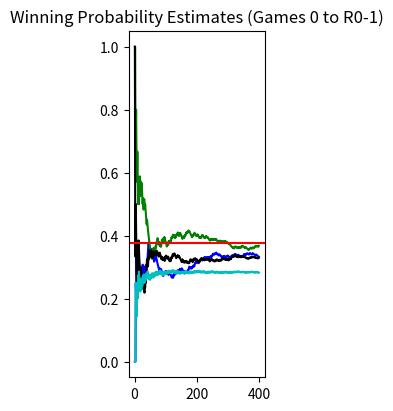
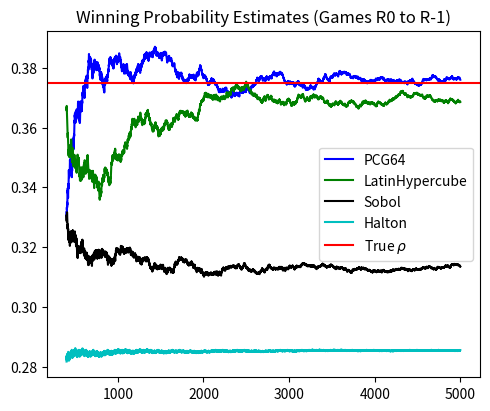
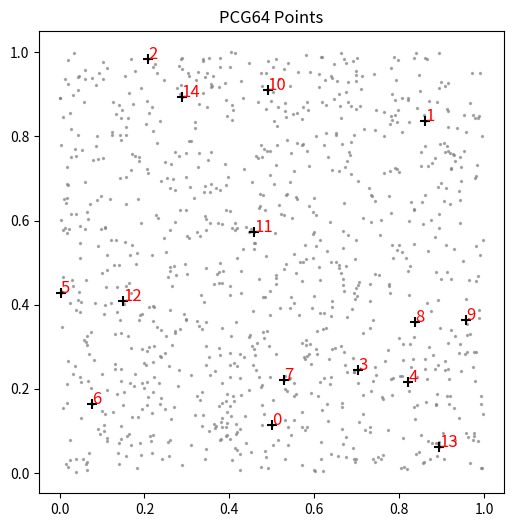
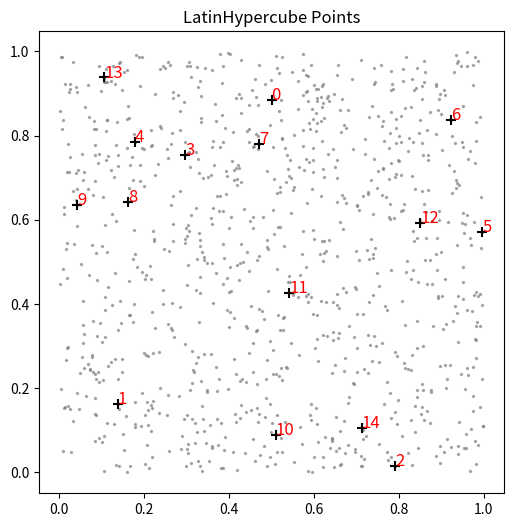
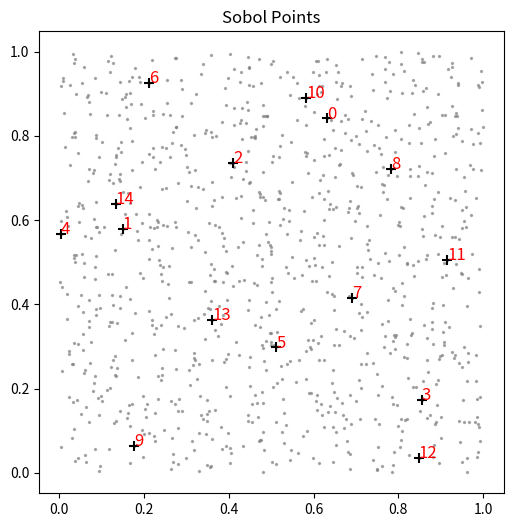
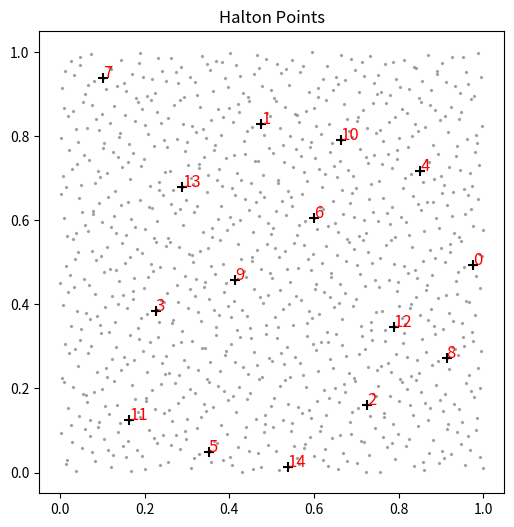
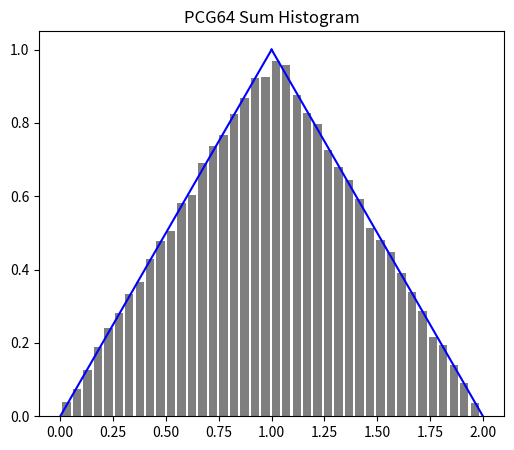
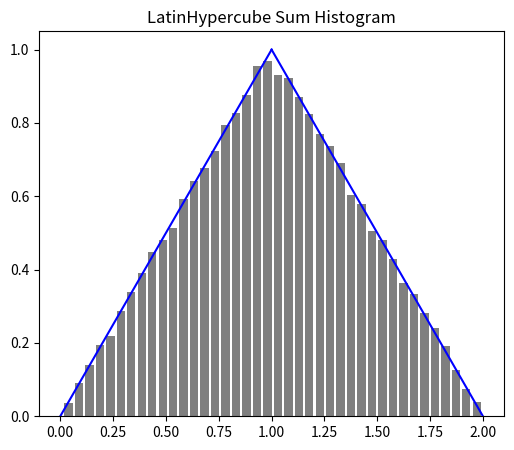
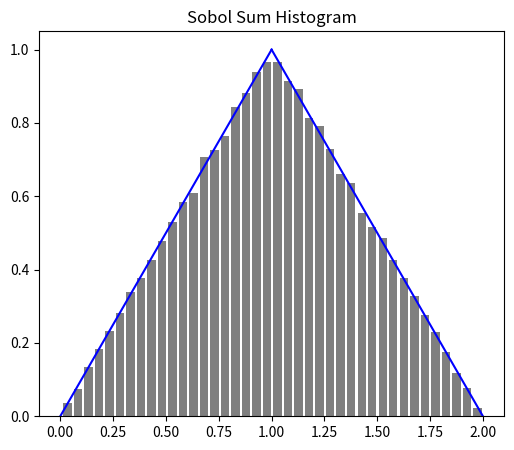
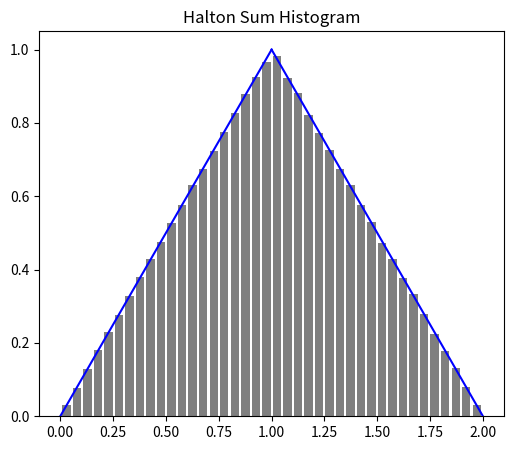

Python code for these plots, in order:
##==##==##==##==##==##==##==##==##==##==##==##==##==##==##==##==##==##
## Code for the book:                                               ##
## "Lectures on Monte Carlo Theory"                                 ##
## Authors: Paweł Lorek and Tomasz Rolski                           ##
## Affiliation: University of Wrocław                               ##
##                                                                  ##
## Publisher: Springer, 2025                                        ##
## Springer link: link.springer.com/book/9783032011893              ##
## Series: Probability Theory and  Stochastic Modelling             ##
## ISBN:  978-3-032-01189-3                                         ##
##                                                                  ##
## File: ch1_2d_game_winning_prob.py                                ##
##==##==##==##==##==##==##==##==##==##==##==##==##==##==##==##==##==##

import argparse
import os
import numpy as np
import matplotlib.pyplot as plt
from tabulate import tabulate
from scipy.stats import qmc




def ParseArguments():
    parser = argparse.ArgumentParser(description="Estimating winning probability in 2D game")
    parser.add_argument('--R', default="5000", required=False,
                        help='Total number of games (default: %(default)s)')
    parser.add_argument('--R0', default="400", required=False,
                        help='Starting game index (default: %(default)s)')
    parser.add_argument('--x_start', default="3", required=False,
                        help='Starting x position (default: %(default)s)')
    parser.add_argument('--y_start', default="2", required=False,
                        help='Starting y position (default: %(default)s)')
    parser.add_argument('--results_path', default="results", help='Path for saving results (default: %(default)s)')
    parser.add_argument('--seed', default="31415",
                        help="Seed for the PRNG. Use 'None'  for no fixed seed. (default: %(default)s)")
    args = parser.parse_args()
    return args


def compute_xy(p_a, q_a, p_b, q_b, x, y):
    """
    Compute a product-of-sums value used in the winning probability formula.
    p_a, q_a, p_b, q_b: 1D arrays.
    x, y: number of steps in each dimension.
    """
    ratio_a = (q_a / p_a).reshape(-1)
    ratio_b = (q_b / p_b).reshape(-1)
    sum1 = 0
    for nj in np.arange(x):
        prod_val = np.prod(ratio_a[:nj])
        sum1 += prod_val
    sum2 = 0
    for nj in np.arange(y):
        prod_val = np.prod(ratio_b[:nj])
        sum2 += prod_val
    return sum1 * sum2


def compute_counts(partition, data):
    """
    Compute counts of data in each bin defined by partition.
    The first bin is (0, partition[1]) and subsequent bins are [partition[i], partition[i+1]).
    """
    counts = np.zeros(len(partition) - 1, dtype=int)
    for i in range(len(counts)):
        lower = partition[i]
        upper = partition[i + 1]
        if i == 0:
            counts[i] = np.sum((data > lower) & (data <= upper))
        else:
            counts[i] = np.sum((data >= lower) & (data < upper))
    return counts


######################################
#            Main Code               #
######################################

# Parse command-line arguments

args = ParseArguments()
R_games = int(args.R)
R0 = int(args.R0)
results_path = args.results_path
os.makedirs(results_path, exist_ok=True)


x_start = int(args.x_start) #3
y_start = int(args.y_start) #2


# Set seed: if user provided "none" (case-insensitive), seed is set to None (unseeded); otherwise, convert input to int.
seed = None if args.seed.lower() == "none" else int(args.seed)
rng = np.random.default_rng(np.random.PCG64(seed=seed))
np.random.seed(31415)

# ---------------------------------------------------------------------
# Preliminary simulation: compute winning probability in a 2D game.
# For a symmetric example, let N1 = N2 = 4 and for i=1,2,3, p_j(i)=q_j(i)=1/4.
# For initial assets (2,3), the formula gives rho((2,3)) = 3/8 = 0.375.
######################################

p_a = np.array([0, 1 / 4, 1 / 4, 1 / 4, 0])
q_a = np.array([0, 1 / 4, 1 / 4, 1 / 4, 0])
p_b = np.array([0, 1 / 4, 1 / 4, 1 / 4, 0])
q_b = np.array([0, 1 / 4, 1 / 4, 1 / 4, 0])

n = 3

rho_reference = compute_xy(p_a[1:n+1], q_a[1:n+1], p_b[1:n+1], q_b[1:n+1], 2, 3) / \
                compute_xy(p_a[1:n+1], q_a[1:n+1], p_b[1:n+1], q_b[1:n+1], 4, 4)


print("Reference rho((2,3)) =", rho_reference)


# ---------------------------------------------------------------------
# Simulation of games.
######################################




actions = ['L', 'R', 'U', 'D', 'S']

# Initialize results storage.
results = np.zeros((4, R_games))
# Also store 2D random pairs for plotting.
pairs_PCG64 = []  # PCG64 (MT)
pairs_LH = []  # LatinHypercube
pairs_Sobol = []  # Sobol
pairs_Halton = []  # Halton

# Create QMC generators with seed=31415.
halton_model = qmc.Halton(d=2, scramble=True, seed=31415)
lh_model = qmc.LatinHypercube(d=2, seed=31415)
sobol_model = qmc.Sobol(d=2, scramble=True, seed=31415)

# We now generate samples on demand (using .random(1) each time).



print(f"\nNow performing {R_games} games using various generators...\n")

rho_estimates = np.zeros(4)
total_steps = np.zeros(4)
generator_names = ["PCG64", "LatinHypercube", "Sobol", "Halton"]

# Main simulation loop.
for gen_idx in np.arange(4):
    win_count = 0
    loss_count = 0
    steps = 0
    print(f"Processing generator {generator_names[gen_idx]} ...")
    for game in np.arange(R_games):

        # Initialize game state.
        x = x_start
        y = y_start
        continue_game = True
        while continue_game:
            # Ensure state stays in valid bounds [0, 4].
            x = max(0, min(x, 4))
            y = max(0, min(y, 4))
            steps += 1
            x_old, y_old = x, y


            # Draw a 2D random pair on demand.
            if gen_idx == 0:
                U1, U2  = rng.random(2)
                pairs_PCG64.append([U1, U2])
            elif gen_idx == 1:
                U1, U2 = lh_model.random(1).flatten()
                pairs_LH.append([U1, U2])
            elif gen_idx == 2:
                U_pair = sobol_model.random(1).flatten() + 1e-1 * np.random.rand(2)
                U1, U2 = U_pair
                U1 = U1 if U1 < 1 else U1 - 1
                U2 = U2 if U2 < 1 else U2 - 1

                U1 = U1 if U1 > 0 else U1 + 1
                U2 = U2 if U2 > 0 else U2 + 1


                pairs_Sobol.append([U1, U2])
            elif gen_idx == 3:
                U1, U2 = halton_model.random(1).flatten()
                pairs_Halton.append([U1, U2])


            # Decide move using U1, U2.
            if U1 < p_a[x] + q_a[x]:
                if U2 < q_a[x] / (p_a[x] + q_a[x]):
                    move = 'L'
                else:
                    move = 'R'
            elif (U1 >= p_a[x] + q_a[x]) and (U1 <= p_a[x] + q_a[x] + p_b[y] + q_b[y]):
                if U2 < q_b[y] / (p_b[y] + q_b[y]):
                    move = 'D'
                else:
                    move = 'U'
            elif U1 >= p_a[x] + q_a[x] + p_b[y] + q_b[y]:
                move = 'S'
            # Update state based on move.
            if move == 'L':
                x -= 1
            elif move == 'R':
                x += 1
            elif move == 'U':
                y += 1
            elif move == 'D':
                y -= 1

            # Check termination conditions.
            if (x == 0 or y == 0):
                loss_count += 1
                continue_game = False
            if (x == 4 and y == 4):
                win_count += 1
                results[gen_idx, game] = 1
                continue_game = False
        # End of a single game.
    rho_estimates[gen_idx] = win_count / (win_count + loss_count) if (win_count + loss_count) > 0 else np.nan
    total_steps[gen_idx] = steps / R_games
    print(f"Estimated winning probability for {generator_names[gen_idx]}: {rho_estimates[gen_idx]:.4f}")




table_data = [
    ["Estimated prob", f"{rho_estimates[0]:.4f}", f"{rho_estimates[1]:.4f}", f"{rho_estimates[2]:.4f}", f"{rho_estimates[3]:.4f}"],
    ["Avg nr of steps", f"{total_steps[0]:.4f}", f"{total_steps[1]:.4f}", f"{total_steps[2]:.4f}", f"{total_steps[3]:.4f}"]
]
headers = ["", "PCG64", "LatinHypercube", "Sobol", "Halton"]

print("\nWinning probabilities and average steps per game:")
print(tabulate(table_data, headers=headers, tablefmt="grid"))

# Compute cumulative win estimates.
win_est_PCG64 = np.cumsum(results[0, :]) / np.arange(1, R_games + 1)
win_est_LH = np.cumsum(results[1, :]) / np.arange(1, R_games + 1)
win_est_Sobol = np.cumsum(results[2, :]) / np.arange(1, R_games + 1)
win_est_Halton = np.cumsum(results[3, :]) / np.arange(1, R_games + 1)
games_axis = np.arange(1, R_games + 1)

# First plot: games 0 to R0-1
fig1, ax1 = plt.subplots(figsize=(2, 4))
ax1.plot(games_axis[:R0], win_est_PCG64[:R0], label="PCG64", color='b', alpha=1)
ax1.plot(games_axis[:R0], win_est_LH[:R0], label="LatinHypercube", color='g', alpha=1)
ax1.plot(games_axis[:R0], win_est_Sobol[:R0], label="Sobol", color='k', alpha=1)
ax1.plot(games_axis[:R0], win_est_Halton[:R0], label="Halton", color='c', alpha=1)
ax1.axhline(y=rho_reference, color='red',    label='True $\\rho$')
#ax1.legend()
plt.tight_layout()
plt.savefig(os.path.join(results_path, "ch1_2d_game_win_prob_0_to_R0.pdf"), bbox_inches='tight')
ax1.set_title("Winning Probability Estimates (Games 0 to R0-1)")

# Second plot: games R0 to R_games-1
fig2, ax2 = plt.subplots(figsize=(5, 4))
ax2.plot(games_axis[R0:], win_est_PCG64[R0:], label="PCG64", color='b', alpha=1)
ax2.plot(games_axis[R0:], win_est_LH[R0:], label="LatinHypercube", color='g', alpha=1)
ax2.plot(games_axis[R0:], win_est_Sobol[R0:], label="Sobol", color='k', alpha=1)
ax2.plot(games_axis[R0:], win_est_Halton[R0:], label="Halton", color='c', alpha=1)
ax2.axhline(y=rho_reference, color='red',   label='True $\\rho$')
ax2.legend()
plt.tight_layout()
plt.savefig(os.path.join(results_path, "ch1_2d_game_win_prob_R0_to_R.pdf"), bbox_inches='tight')
ax2.set_title("Winning Probability Estimates (Games R0 to R-1)")

# ---------------------------------------------------------------------
# Plotting the 2D points used in the simulations.

num_initial = 15
num_all = 1000


def plot_points(points_array, title, filename):
    plt.figure(figsize=(6, 6))
    plt.scatter(points_array[:num_all, 0], points_array[:num_all, 1], s=2, color='gray', alpha=0.6)
    for idx in range(num_initial):
        plt.scatter(points_array[idx, 0], points_array[idx, 1], s=50, color='black', marker='+')
        plt.text(points_array[idx, 0], points_array[idx, 1], str(idx), color='red', fontsize=12)
    plt.savefig(filename, bbox_inches='tight')
    plt.title(title)



pairs_PCG64_arr = np.array(pairs_PCG64)
pairs_LH_arr = np.array(pairs_LH)
pairs_Sobol_arr = np.array(pairs_Sobol)
pairs_Halton_arr = np.array(pairs_Halton)

plot_points(pairs_PCG64_arr, "PCG64 Points", os.path.join(results_path, "ch1_2d_game_pcg64_points.pdf"))
plot_points(pairs_LH_arr, "LatinHypercube Points", os.path.join(results_path, "ch1_2d_game_lh_points.pdf"))
plot_points(pairs_Sobol_arr, "Sobol Points", os.path.join(results_path, "ch1_2d_game_sobol_points.pdf"))
plot_points(pairs_Halton_arr, "Halton Points", os.path.join(results_path, "ch1_2d_game_halton_points.pdf"))


# ---------------------------------------------------------------------
# Plot histograms of the sums U1+U2 for each generator.
def plot_histogram(data_sum, title, filename):
    bins_number = 40
    xx1 = np.linspace(0, 1, 100)
    yy1 = xx1
    xx2 = np.linspace(1, 2, 100)
    yy2 = 2 - xx2
    plt.figure(figsize=(6, 5))
    plt.hist(data_sum, bins_number, density=True, facecolor='black', alpha=0.5, rwidth=0.8)
    plt.plot(xx1, yy1, color='b')
    plt.plot(xx2, yy2, color='b')
    plt.savefig(filename, bbox_inches='tight')
    plt.title(title)



MT_sum = pairs_PCG64_arr[:, 0] + pairs_PCG64_arr[:, 1]
LH_sum = pairs_LH_arr[:, 0] + pairs_LH_arr[:, 1]
Sobol_sum = pairs_Sobol_arr[:, 0] + pairs_Sobol_arr[:, 1] if pairs_Sobol_arr.size > 0 else np.array([])
Halton_sum = pairs_Halton_arr[:, 0] + pairs_Halton_arr[:, 1]

plot_histogram(MT_sum, "PCG64 Sum Histogram", os.path.join(results_path,"ch1_2d_game_pcg64_hist.pdf"))
plot_histogram(LH_sum, "LatinHypercube Sum Histogram", os.path.join(results_path,"ch1_2d_game_lh_hist.pdf"))
if Sobol_sum.size > 0:
    plot_histogram(Sobol_sum, "Sobol Sum Histogram", os.path.join(results_path,"ch1_2d_game_sobol_hist.pdf"))
plot_histogram(Halton_sum, "Halton Sum Histogram", os.path.join(results_path,"ch1_2d_game_halton_hist.pdf"))

plt.show()
